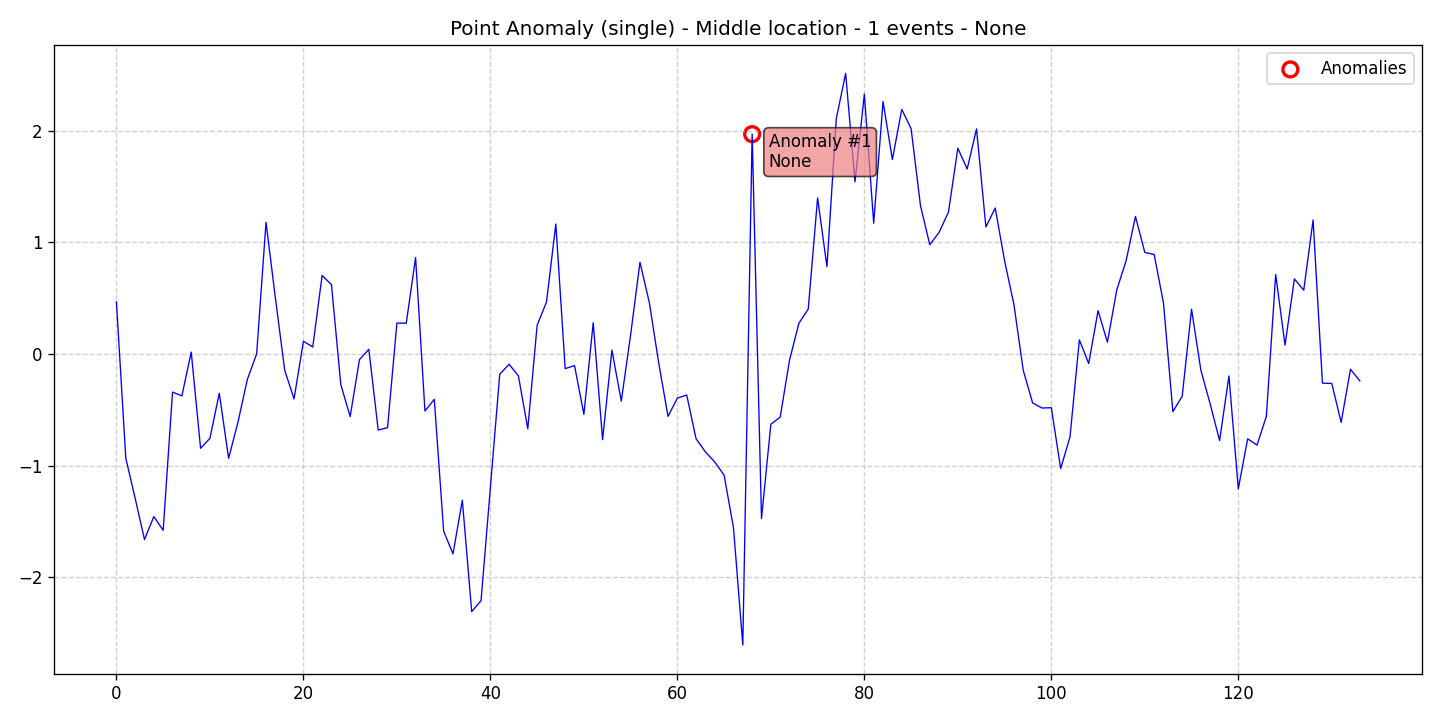

The data file committed next to this chart (first rows):
data, stationary, det_lin_up, det_lin_down, det_quad, det_cubic, det_exp, det_damped, stoc_trend, volatility, single_seas, multiple_seas, point_anom_single, point_anom_multi, collect_anom, context_anom, mean_shift, var_shift, trend_shift, date, is_break, is_anomaly, is_multi, location_beginning
0.4671, 0, 0, 0, 0, 0, 0, 0, 0, 0, 0, 0, 1, 0, 0, 0, 0, 0, 0, 2020-01-01, 0, 0, 0, 0
-0.9341, 0, 0, 0, 0, 0, 0, 0, 0, 0, 0, 0, 1, 0, 0, 0, 0, 0, 0, 2020-01-02, 0, 0, 0, 0
-1.293, 0, 0, 0, 0, 0, 0, 0, 0, 0, 0, 0, 1, 0, 0, 0, 0, 0, 0, 2020-01-03, 0, 0, 0, 0
-1.664, 0, 0, 0, 0, 0, 0, 0, 0, 0, 0, 0, 1, 0, 0, 0, 0, 0, 0, 2020-01-04, 0, 0, 0, 0
-1.457, 0, 0, 0, 0, 0, 0, 0, 0, 0, 0, 0, 1, 0, 0, 0, 0, 0, 0, 2020-01-05, 0, 0, 0, 0
-1.58, 0, 0, 0, 0, 0, 0, 0, 0, 0, 0, 0, 1, 0, 0, 0, 0, 0, 0, 2020-01-06, 0, 0, 0, 0
-0.3414, 0, 0, 0, 0, 0, 0, 0, 0, 0, 0, 0, 1, 0, 0, 0, 0, 0, 0, 2020-01-07, 0, 0, 0, 0
-0.3754, 0, 0, 0, 0, 0, 0, 0, 0, 0, 0, 0, 1, 0, 0, 0, 0, 0, 0, 2020-01-08, 0, 0, 0, 0
0.01712, 0, 0, 0, 0, 0, 0, 0, 0, 0, 0, 0, 1, 0, 0, 0, 0, 0, 0, 2020-01-09, 0, 0, 0, 0
-0.8449, 0, 0, 0, 0, 0, 0, 0, 0, 0, 0, 0, 1, 0, 0, 0, 0, 0, 0, 2020-01-10, 0, 0, 0, 0
-0.7561, 0, 0, 0, 0, 0, 0, 0, 0, 0, 0, 0, 1, 0, 0, 0, 0, 0, 0, 2020-01-11, 0, 0, 0, 0
-0.3518, 0, 0, 0, 0, 0, 0, 0, 0, 0, 0, 0, 1, 0, 0, 0, 0, 0, 0, 2020-01-12, 0, 0, 0, 0
-0.9349, 0, 0, 0, 0, 0, 0, 0, 0, 0, 0, 0, 1, 0, 0, 0, 0, 0, 0, 2020-01-13, 0, 0, 0, 0
-0.6107, 0, 0, 0, 0, 0, 0, 0, 0, 0, 0, 0, 1, 0, 0, 0, 0, 0, 0, 2020-01-14, 0, 0, 0, 0
-0.2285, 0, 0, 0, 0, 0, 0, 0, 0, 0, 0, 0, 1, 0, 0, 0, 0, 0, 0, 2020-01-15, 0, 0, 0, 0
0.001902, 0, 0, 0, 0, 0, 0, 0, 0, 0, 0, 0, 1, 0, 0, 0, 0, 0, 0, 2020-01-16, 0, 0, 0, 0
1.181, 0, 0, 0, 0, 0, 0, 0, 0, 0, 0, 0, 1, 0, 0, 0, 0, 0, 0, 2020-01-17, 0, 0, 0, 0
0.5044, 0, 0, 0, 0, 0, 0, 0, 0, 0, 0, 0, 1, 0, 0, 0, 0, 0, 0, 2020-01-18, 0, 0, 0, 0
-0.1463, 0, 0, 0, 0, 0, 0, 0, 0, 0, 0, 0, 1, 0, 0, 0, 0, 0, 0, 2020-01-19, 0, 0, 0, 0
-0.4025, 0, 0, 0, 0, 0, 0, 0, 0, 0, 0, 0, 1, 0, 0, 0, 0, 0, 0, 2020-01-20, 0, 0, 0, 0
0.1144, 0, 0, 0, 0, 0, 0, 0, 0, 0, 0, 0, 1, 0, 0, 0, 0, 0, 0, 2020-01-21, 0, 0, 0, 0
0.06278, 0, 0, 0, 0, 0, 0, 0, 0, 0, 0, 0, 1, 0, 0, 0, 0, 0, 0, 2020-01-22, 0, 0, 0, 0
0.7042, 0, 0, 0, 0, 0, 0, 0, 0, 0, 0, 0, 1, 0, 0, 0, 0, 0, 0, 2020-01-23, 0, 0, 0, 0
0.622, 0, 0, 0, 0, 0, 0, 0, 0, 0, 0, 0, 1, 0, 0, 0, 0, 0, 0, 2020-01-24, 0, 0, 0, 0
-0.2737, 0, 0, 0, 0, 0, 0, 0, 0, 0, 0, 0, 1, 0, 0, 0, 0, 0, 0, 2020-01-25, 0, 0, 0, 0
-0.561, 0, 0, 0, 0, 0, 0, 0, 0, 0, 0, 0, 1, 0, 0, 0, 0, 0, 0, 2020-01-26, 0, 0, 0, 0
-0.04947, 0, 0, 0, 0, 0, 0, 0, 0, 0, 0, 0, 1, 0, 0, 0, 0, 0, 0, 2020-01-27, 0, 0, 0, 0
0.04202, 0, 0, 0, 0, 0, 0, 0, 0, 0, 0, 0, 1, 0, 0, 0, 0, 0, 0, 2020-01-28, 0, 0, 0, 0
-0.6814, 0, 0, 0, 0, 0, 0, 0, 0, 0, 0, 0, 1, 0, 0, 0, 0, 0, 0, 2020-01-29, 0, 0, 0, 0
-0.6605, 0, 0, 0, 0, 0, 0, 0, 0, 0, 0, 0, 1, 0, 0, 0, 0, 0, 0, 2020-01-30, 0, 0, 0, 0
0.2777, 0, 0, 0, 0, 0, 0, 0, 0, 0, 0, 0, 1, 0, 0, 0, 0, 0, 0, 2020-01-31, 0, 0, 0, 0
0.2762, 0, 0, 0, 0, 0, 0, 0, 0, 0, 0, 0, 1, 0, 0, 0, 0, 0, 0, 2020-02-01, 0, 0, 0, 0
0.8646, 0, 0, 0, 0, 0, 0, 0, 0, 0, 0, 0, 1, 0, 0, 0, 0, 0, 0, 2020-02-02, 0, 0, 0, 0
-0.5107, 0, 0, 0, 0, 0, 0, 0, 0, 0, 0, 0, 1, 0, 0, 0, 0, 0, 0, 2020-02-03, 0, 0, 0, 0
-0.4064, 0, 0, 0, 0, 0, 0, 0, 0, 0, 0, 0, 1, 0, 0, 0, 0, 0, 0, 2020-02-04, 0, 0, 0, 0
-1.588, 0, 0, 0, 0, 0, 0, 0, 0, 0, 0, 0, 1, 0, 0, 0, 0, 0, 0, 2020-02-05, 0, 0, 0, 0
-1.792, 0, 0, 0, 0, 0, 0, 0, 0, 0, 0, 0, 1, 0, 0, 0, 0, 0, 0, 2020-02-06, 0, 0, 0, 0
-1.311, 0, 0, 0, 0, 0, 0, 0, 0, 0, 0, 0, 1, 0, 0, 0, 0, 0, 0, 2020-02-07, 0, 0, 0, 0
-2.309, 0, 0, 0, 0, 0, 0, 0, 0, 0, 0, 0, 1, 0, 0, 0, 0, 0, 0, 2020-02-08, 0, 0, 0, 0
-2.211, 0, 0, 0, 0, 0, 0, 0, 0, 0, 0, 0, 1, 0, 0, 0, 0, 0, 0, 2020-02-09, 0, 0, 0, 0
-1.198, 0, 0, 0, 0, 0, 0, 0, 0, 0, 0, 0, 1, 0, 0, 0, 0, 0, 0, 2020-02-10, 0, 0, 0, 0
-0.1816, 0, 0, 0, 0, 0, 0, 0, 0, 0, 0, 0, 1, 0, 0, 0, 0, 0, 0, 2020-02-11, 0, 0, 0, 0
-0.09162, 0, 0, 0, 0, 0, 0, 0, 0, 0, 0, 0, 1, 0, 0, 0, 0, 0, 0, 2020-02-12, 0, 0, 0, 0
-0.1971, 0, 0, 0, 0, 0, 0, 0, 0, 0, 0, 0, 1, 0, 0, 0, 0, 0, 0, 2020-02-13, 0, 0, 0, 0
-0.6703, 0, 0, 0, 0, 0, 0, 0, 0, 0, 0, 0, 1, 0, 0, 0, 0, 0, 0, 2020-02-14, 0, 0, 0, 0
0.2573, 0, 0, 0, 0, 0, 0, 0, 0, 0, 0, 0, 1, 0, 0, 0, 0, 0, 0, 2020-02-15, 0, 0, 0, 0
0.4656, 0, 0, 0, 0, 0, 0, 0, 0, 0, 0, 0, 1, 0, 0, 0, 0, 0, 0, 2020-02-16, 0, 0, 0, 0
1.165, 0, 0, 0, 0, 0, 0, 0, 0, 0, 0, 0, 1, 0, 0, 0, 0, 0, 0, 2020-02-17, 0, 0, 0, 0
-0.1311, 0, 0, 0, 0, 0, 0, 0, 0, 0, 0, 0, 1, 0, 0, 0, 0, 0, 0, 2020-02-18, 0, 0, 0, 0
-0.1036, 0, 0, 0, 0, 0, 0, 0, 0, 0, 0, 0, 1, 0, 0, 0, 0, 0, 0, 2020-02-19, 0, 0, 0, 0
-0.5413, 0, 0, 0, 0, 0, 0, 0, 0, 0, 0, 0, 1, 0, 0, 0, 0, 0, 0, 2020-02-20, 0, 0, 0, 0
0.2803, 0, 0, 0, 0, 0, 0, 0, 0, 0, 0, 0, 1, 0, 0, 0, 0, 0, 0, 2020-02-21, 0, 0, 0, 0
-0.7685, 0, 0, 0, 0, 0, 0, 0, 0, 0, 0, 0, 1, 0, 0, 0, 0, 0, 0, 2020-02-22, 0, 0, 0, 0
0.03479, 0, 0, 0, 0, 0, 0, 0, 0, 0, 0, 0, 1, 0, 0, 0, 0, 0, 0, 2020-02-23, 0, 0, 0, 0
-0.4222, 0, 0, 0, 0, 0, 0, 0, 0, 0, 0, 0, 1, 0, 0, 0, 0, 0, 0, 2020-02-24, 0, 0, 0, 0
0.1714, 0, 0, 0, 0, 0, 0, 0, 0, 0, 0, 0, 1, 0, 0, 0, 0, 0, 0, 2020-02-25, 0, 0, 0, 0
0.8222, 0, 0, 0, 0, 0, 0, 0, 0, 0, 0, 0, 1, 0, 0, 0, 0, 0, 0, 2020-02-26, 0, 0, 0, 0
0.462, 0, 0, 0, 0, 0, 0, 0, 0, 0, 0, 0, 1, 0, 0, 0, 0, 0, 0, 2020-02-27, 0, 0, 0, 0
-0.07834, 0, 0, 0, 0, 0, 0, 0, 0, 0, 0, 0, 1, 0, 0, 0, 0, 0, 0, 2020-02-28, 0, 0, 0, 0
-0.5589, 0, 0, 0, 0, 0, 0, 0, 0, 0, 0, 0, 1, 0, 0, 0, 0, 0, 0, 2020-02-29, 0, 0, 0, 0
... 74 more rows
